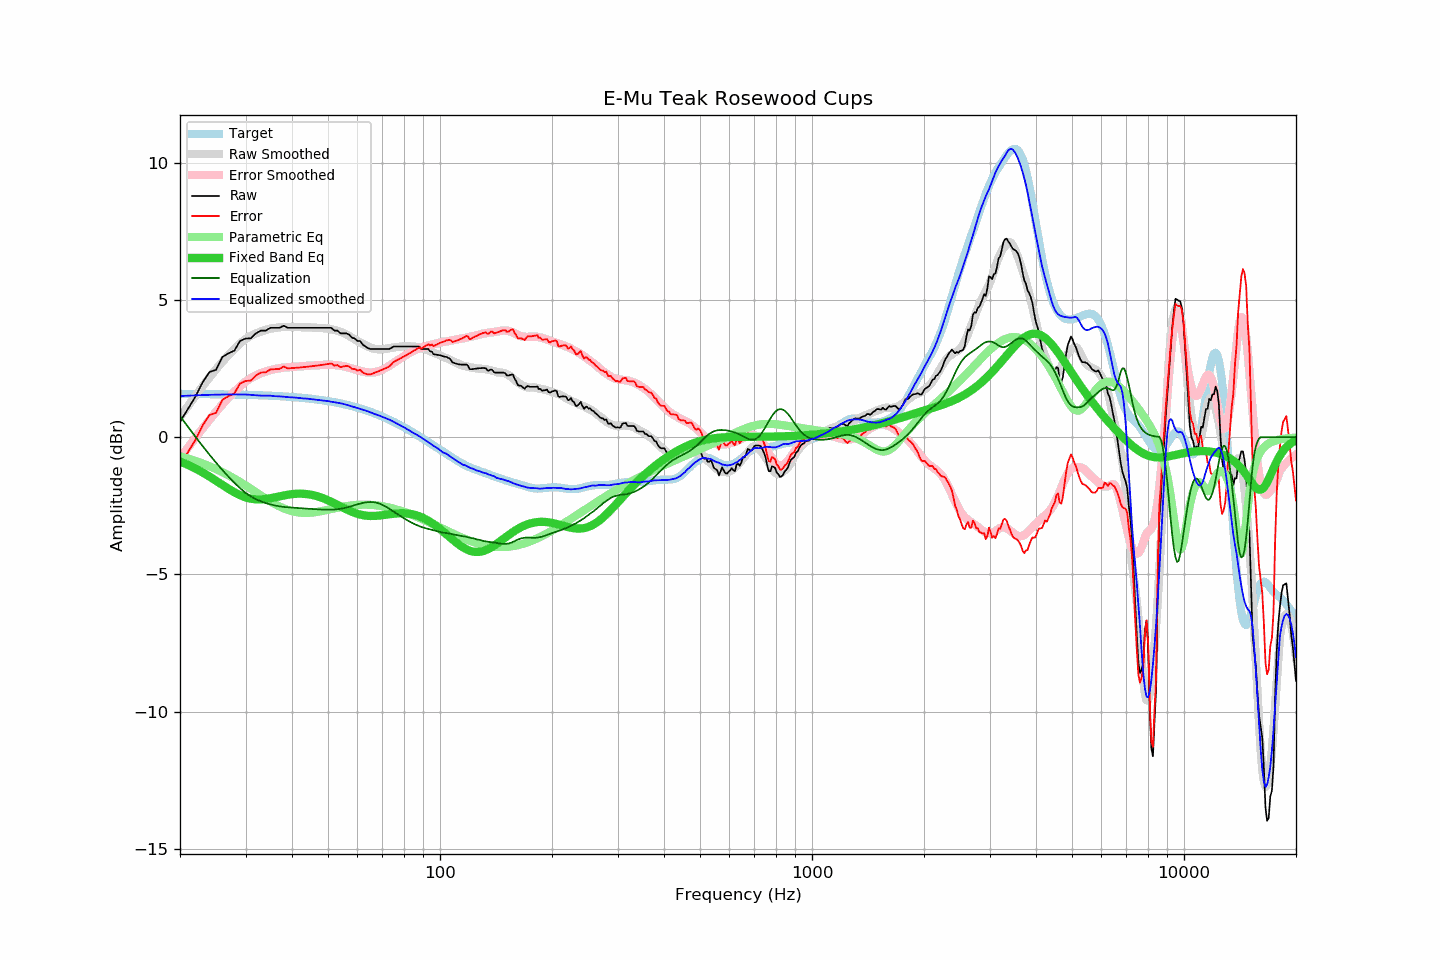

Values plotted in this chart, from the file beside it:
frequency, raw, error, smoothed, error_smoothed, equalization, parametric_eq, equalized_raw, equalized_smoothed, target
20, 0.57, -1.01, 0.73, -0.77, 0.77, -0.88, 1.34, 1.50, 1.58
21, 1.03, -0.55, 1.13, -0.38, 0.38, -1.01, 1.41, 1.52, 1.58
22, 1.48, -0.10, 1.51, -0.02, 0.02, -1.14, 1.50, 1.53, 1.57
23, 2.00, 0.43, 1.86, 0.32, -0.32, -1.28, 1.68, 1.54, 1.57
24, 2.38, 0.81, 2.18, 0.63, -0.63, -1.43, 1.74, 1.55, 1.57
25, 2.46, 0.89, 2.48, 0.93, -0.93, -1.59, 1.53, 1.55, 1.57
26, 2.93, 1.36, 2.75, 1.19, -1.19, -1.74, 1.73, 1.56, 1.56
27, 3.06, 1.50, 3.00, 1.44, -1.44, -1.88, 1.62, 1.56, 1.56
28, 3.16, 1.60, 3.22, 1.66, -1.66, -2.01, 1.50, 1.56, 1.56
29, 3.51, 1.96, 3.41, 1.85, -1.85, -2.11, 1.65, 1.56, 1.55
30, 3.60, 2.05, 3.58, 2.03, -2.03, -2.19, 1.57, 1.56, 1.55
31, 3.61, 2.07, 3.70, 2.15, -2.15, -2.24, 1.45, 1.55, 1.54
32, 3.79, 2.25, 3.79, 2.26, -2.26, -2.27, 1.53, 1.53, 1.54
33, 3.89, 2.36, 3.85, 2.34, -2.34, -2.27, 1.55, 1.52, 1.53
34, 3.89, 2.37, 3.91, 2.40, -2.40, -2.25, 1.49, 1.51, 1.52
35, 3.99, 2.47, 3.96, 2.45, -2.45, -2.22, 1.54, 1.51, 1.51
36, 3.99, 2.48, 3.98, 2.49, -2.49, -2.19, 1.50, 1.50, 1.51
37, 3.99, 2.49, 4.01, 2.52, -2.52, -2.15, 1.47, 1.49, 1.50
38, 4.07, 2.58, 4.02, 2.54, -2.54, -2.12, 1.53, 1.48, 1.49
39, 3.99, 2.51, 4.01, 2.55, -2.55, -2.09, 1.43, 1.46, 1.48
40, 3.99, 2.52, 4.02, 2.56, -2.56, -2.07, 1.42, 1.45, 1.47
41, 3.99, 2.53, 4.02, 2.58, -2.58, -2.06, 1.41, 1.44, 1.46
42, 3.99, 2.54, 4.01, 2.59, -2.59, -2.06, 1.40, 1.43, 1.44
43, 3.99, 2.56, 4.01, 2.60, -2.60, -2.06, 1.39, 1.41, 1.43
44, 3.99, 2.57, 4.01, 2.60, -2.60, -2.08, 1.38, 1.41, 1.42
45, 3.99, 2.58, 4.00, 2.61, -2.61, -2.10, 1.38, 1.39, 1.40
46, 3.99, 2.60, 4.00, 2.62, -2.62, -2.12, 1.37, 1.38, 1.39
47, 3.99, 2.62, 3.99, 2.63, -2.63, -2.16, 1.36, 1.36, 1.37
48, 3.99, 2.63, 3.98, 2.64, -2.64, -2.20, 1.35, 1.34, 1.35
49, 3.99, 2.65, 3.97, 2.64, -2.64, -2.25, 1.35, 1.33, 1.34
50, 3.99, 2.67, 3.96, 2.64, -2.64, -2.30, 1.35, 1.32, 1.32
51, 3.99, 2.69, 3.93, 2.64, -2.64, -2.35, 1.35, 1.29, 1.30
52, 3.89, 2.61, 3.91, 2.63, -2.63, -2.41, 1.25, 1.28, 1.28
53, 3.89, 2.63, 3.88, 2.62, -2.62, -2.46, 1.26, 1.26, 1.26
54, 3.79, 2.56, 3.85, 2.61, -2.61, -2.52, 1.18, 1.24, 1.23
55, 3.79, 2.58, 3.80, 2.59, -2.59, -2.58, 1.20, 1.21, 1.21
56, 3.79, 2.60, 3.75, 2.56, -2.56, -2.63, 1.22, 1.19, 1.18
57, 3.74, 2.58, 3.69, 2.53, -2.53, -2.68, 1.20, 1.16, 1.16
58, 3.63, 2.49, 3.63, 2.50, -2.50, -2.72, 1.12, 1.13, 1.13
59, 3.60, 2.49, 3.57, 2.47, -2.47, -2.76, 1.12, 1.09, 1.11
60, 3.51, 2.43, 3.51, 2.44, -2.44, -2.79, 1.06, 1.06, 1.08
61, 3.51, 2.46, 3.45, 2.42, -2.42, -2.82, 1.09, 1.03, 1.05
62, 3.38, 2.36, 3.40, 2.40, -2.40, -2.84, 0.98, 1.01, 1.02
63, 3.31, 2.32, 3.35, 2.38, -2.38, -2.86, 0.93, 0.98, 0.99
64, 3.25, 2.29, 3.31, 2.37, -2.37, -2.87, 0.88, 0.95, 0.96
65, 3.22, 2.29, 3.27, 2.36, -2.36, -2.87, 0.86, 0.91, 0.93
66, 3.22, 2.33, 3.24, 2.36, -2.36, -2.87, 0.85, 0.87, 0.89
67, 3.22, 2.36, 3.22, 2.38, -2.38, -2.87, 0.84, 0.84, 0.86
68, 3.22, 2.39, 3.21, 2.40, -2.40, -2.86, 0.82, 0.81, 0.82
69, 3.22, 2.43, 3.20, 2.43, -2.43, -2.85, 0.79, 0.78, 0.79
70, 3.22, 2.47, 3.21, 2.46, -2.46, -2.84, 0.75, 0.74, 0.75
71, 3.22, 2.50, 3.22, 2.51, -2.51, -2.83, 0.71, 0.71, 0.72
72, 3.22, 2.54, 3.23, 2.55, -2.55, -2.82, 0.67, 0.68, 0.68
73, 3.22, 2.58, 3.25, 2.60, -2.60, -2.81, 0.62, 0.64, 0.64
74, 3.26, 2.66, 3.26, 2.65, -2.65, -2.80, 0.60, 0.61, 0.60
75, 3.31, 2.74, 3.27, 2.71, -2.71, -2.79, 0.60, 0.57, 0.56
76, 3.31, 2.78, 3.28, 2.76, -2.76, -2.78, 0.55, 0.52, 0.52
77, 3.31, 2.82, 3.29, 2.81, -2.81, -2.77, 0.50, 0.48, 0.48
78, 3.31, 2.86, 3.30, 2.86, -2.86, -2.77, 0.45, 0.44, 0.44
79, 3.31, 2.90, 3.31, 2.91, -2.91, -2.77, 0.40, 0.40, 0.40
... 553 more rows
